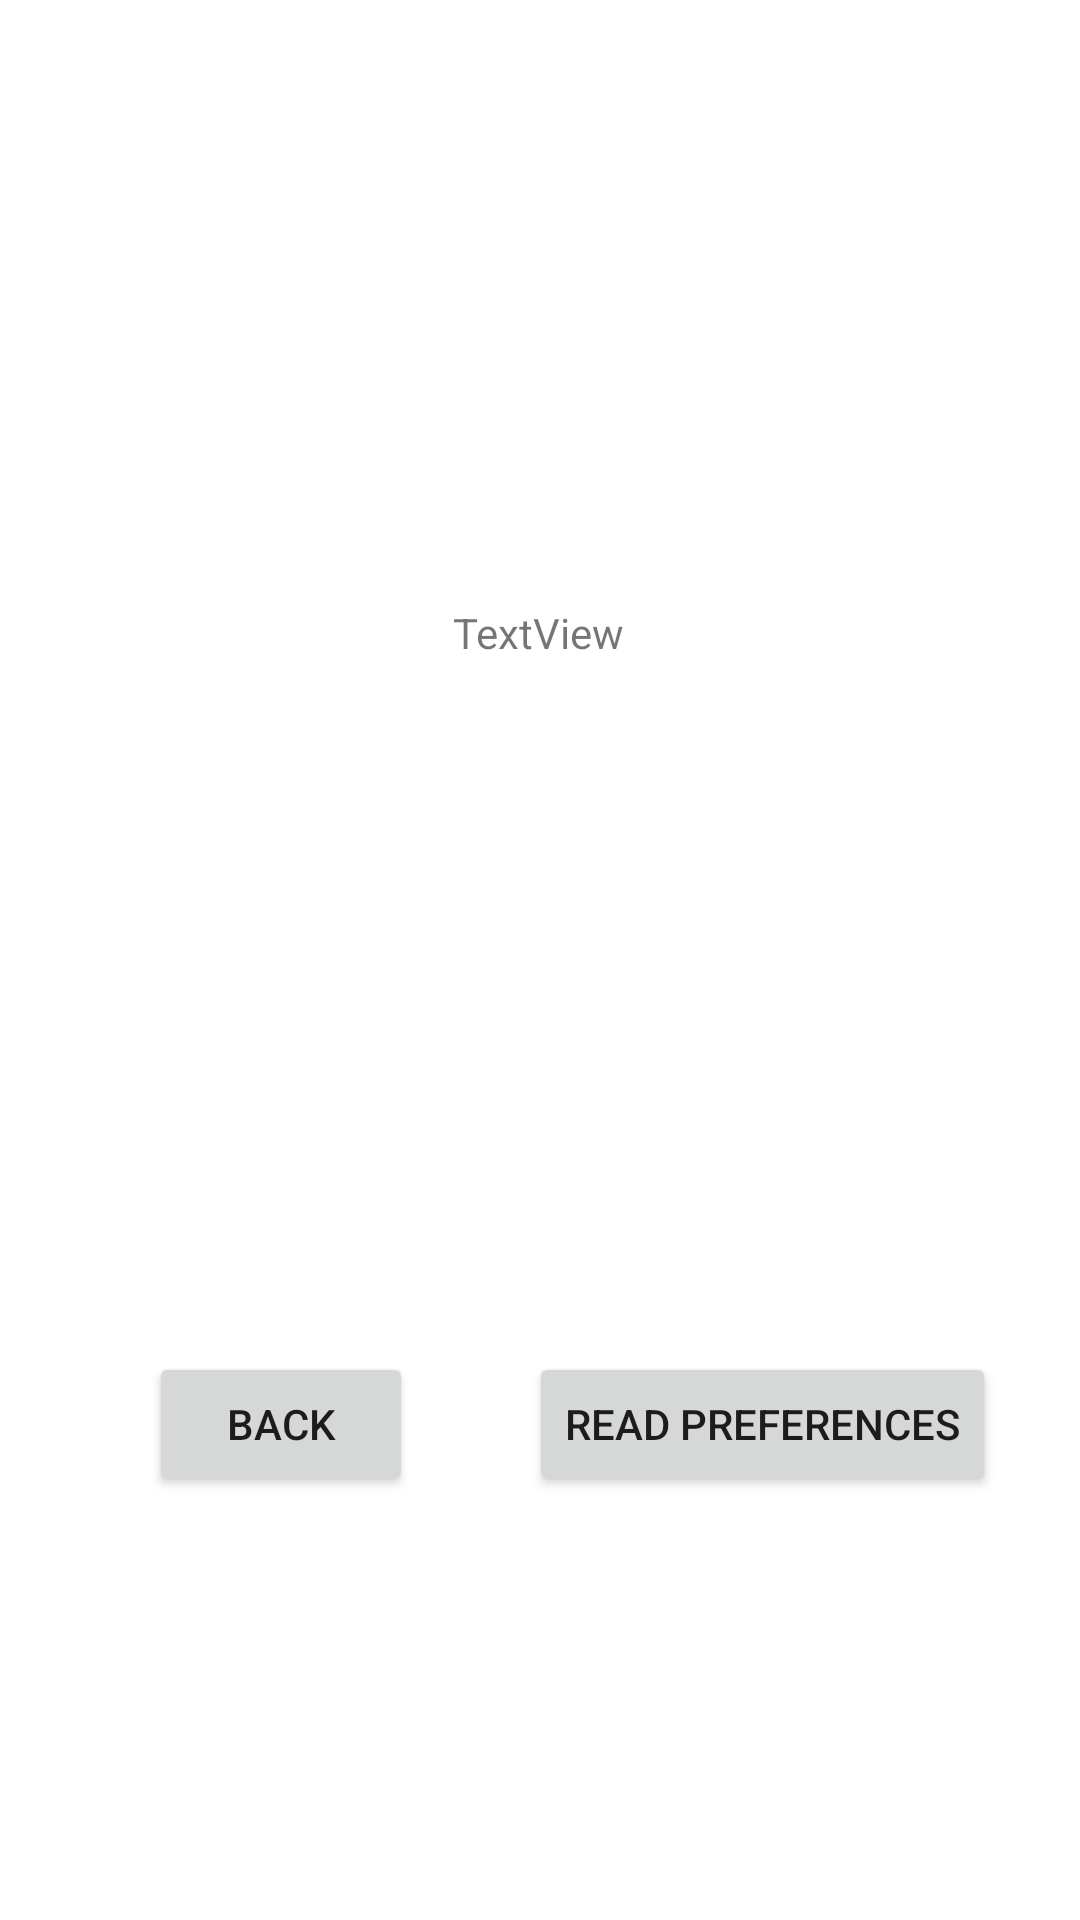

This screen was rendered from an Android layout file. Write that file and the resources it references.
<!-- AndroidManifest.xml: application theme Theme.RepositoryG8 -->
<!-- res/layout/activity_main2.xml -->
<?xml version="1.0" encoding="utf-8"?>
<androidx.constraintlayout.widget.ConstraintLayout xmlns:android="http://schemas.android.com/apk/res/android"
    xmlns:app="http://schemas.android.com/apk/res-auto"
    xmlns:tools="http://schemas.android.com/tools"
    android:layout_width="match_parent"
    android:layout_height="match_parent"
    tools:context=".MainActivity2">

    <Button
        android:id="@+id/preferences"
        android:layout_width="wrap_content"
        android:layout_height="wrap_content"
        android:layout_marginEnd="28dp"
        android:text="Read preferences"
        app:layout_constraintBottom_toBottomOf="parent"
        app:layout_constraintEnd_toEndOf="parent"
        app:layout_constraintTop_toTopOf="parent"
        app:layout_constraintVertical_bias="0.761" />

    <Button
        android:id="@+id/activity1"
        android:layout_width="wrap_content"
        android:layout_height="wrap_content"
        android:text="Back"
        app:layout_constraintBottom_toBottomOf="parent"
        app:layout_constraintEnd_toStartOf="@+id/preferences"
        app:layout_constraintHorizontal_bias="0.562"
        app:layout_constraintStart_toStartOf="parent"
        app:layout_constraintTop_toTopOf="parent"
        app:layout_constraintVertical_bias="0.761" />

    <TextView
        android:id="@+id/textView"
        android:layout_width="wrap_content"
        android:layout_height="wrap_content"
        android:text="TextView"
        app:layout_constraintBottom_toBottomOf="parent"
        app:layout_constraintEnd_toEndOf="parent"
        app:layout_constraintHorizontal_bias="0.498"
        app:layout_constraintStart_toStartOf="parent"
        app:layout_constraintTop_toTopOf="parent"
        app:layout_constraintVertical_bias="0.324" />
</androidx.constraintlayout.widget.ConstraintLayout>
<!-- resources referenced by this layout -->
<resources>
  <style name="Theme.RepositoryG8" parent="Theme.MaterialComponents.DayNight.DarkActionBar">
          
          <item name="colorPrimary">@color/purple_500</item>
          <item name="colorPrimaryVariant">@color/purple_700</item>
          <item name="colorOnPrimary">@color/white</item>
          
          <item name="colorSecondary">@color/teal_200</item>
          <item name="colorSecondaryVariant">@color/teal_700</item>
          <item name="colorOnSecondary">@color/black</item>
          
          <item name="android:statusBarColor" tools:targetApi="l">?attr/colorPrimaryVariant</item>
          
      </style>
  <!-- not gathered from this repository: default colours our renderer supplied (Android Studio template values) -->
  <color name="purple_500">#FF6200EE</color>
  <color name="purple_700">#FF3700B3</color>
  <color name="teal_200">#FF03DAC5</color>
  <color name="teal_700">#FF018786</color>
  <color name="black">#FF000000</color>
  <color name="white">#FFFFFFFF</color>
</resources>
